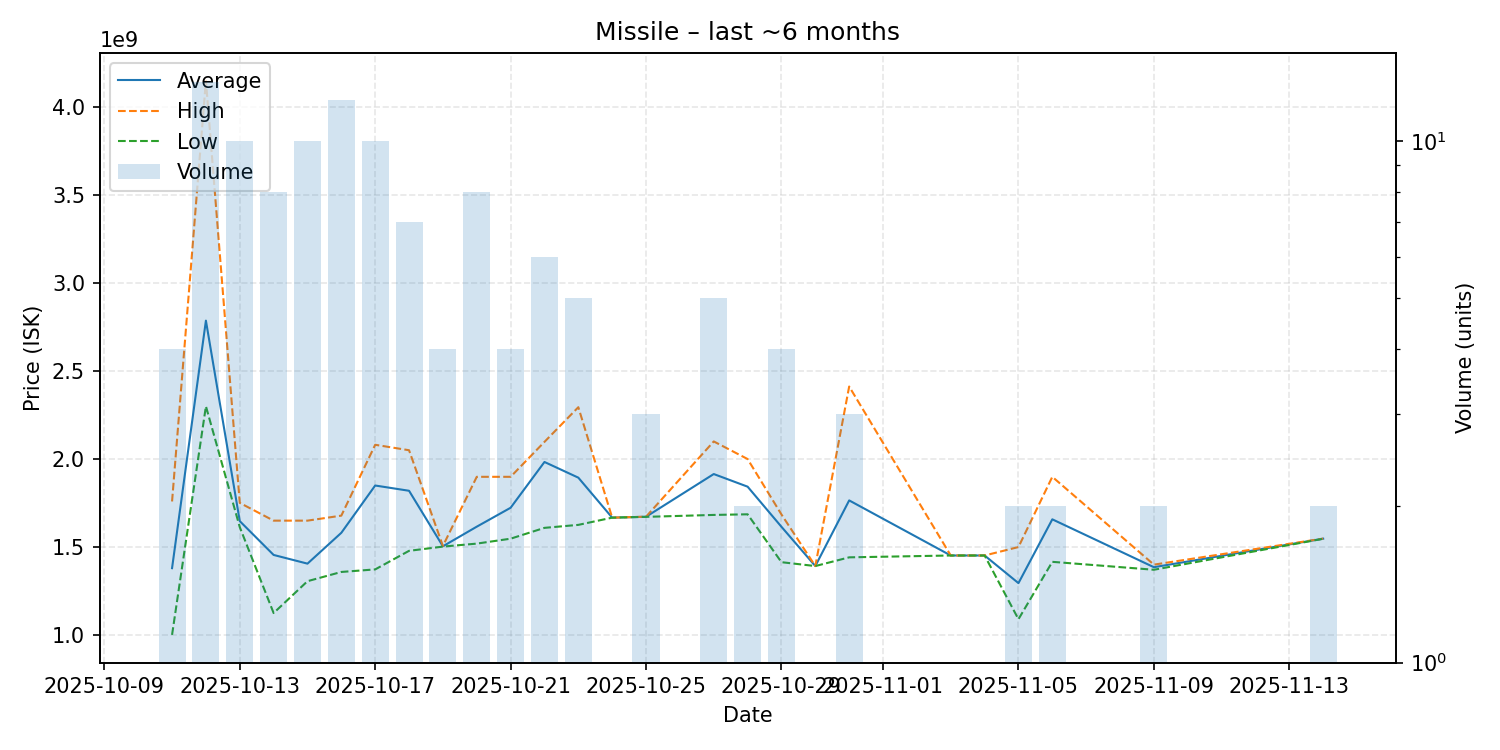

Data behind this chart, as committed beside it:
date, average, highest, lowest, order_count, volume
2025-10-11, 1380000000, 1759000000, 1001000000, 4, 4
2025-10-12, 2786307692, 4149500000, 2300000000, 13, 13
2025-10-13, 1647300000, 1751000000, 1613000000, 10, 10
2025-10-14, 1455125000, 1650000000, 1125000000, 8, 8
2025-10-15, 1405700000, 1650000000, 1306000000, 10, 10
2025-10-16, 1581000000, 1678500000, 1358500000, 12, 12
2025-10-17, 1849600000, 2081000000, 1373000000, 10, 10
2025-10-18, 1819714286, 2050000000, 1478500000, 7, 7
2025-10-19, 1504250000, 1506000000, 1502500000, 4, 4
2025-10-20, 1615750000, 1899000000, 1519500000, 8, 8
2025-10-21, 1723250000, 1899000000, 1547500000, 4, 4
2025-10-22, 1983333333, 2097500000, 1609000000, 6, 6
2025-10-23, 1894200000, 2294500000, 1626000000, 5, 5
2025-10-24, 1667000000, 1667000000, 1667000000, 1, 1
2025-10-25, 1672000000, 1672500000, 1671500000, 3, 3
2025-10-27, 1914800000, 2100000000, 1682500000, 5, 5
2025-10-28, 1843000000, 2000000000, 1686000000, 2, 2
2025-10-29, 1615000000, 1685000000, 1414000000, 4, 4
2025-10-30, 1392000000, 1392000000, 1392000000, 1, 1
2025-10-31, 1765000000, 2412000000, 1441500000, 3, 3
2025-11-03, 1452000000, 1452000000, 1452000000, 1, 1
2025-11-04, 1452000000, 1452000000, 1452000000, 1, 1
2025-11-05, 1295000000, 1500000000, 1090000000, 2, 2
2025-11-06, 1657500000, 1899000000, 1416000000, 2, 2
2025-11-09, 1385500000, 1400000000, 1371000000, 2, 2
2025-11-14, 1547500000, 1548000000, 1547000000, 2, 2
